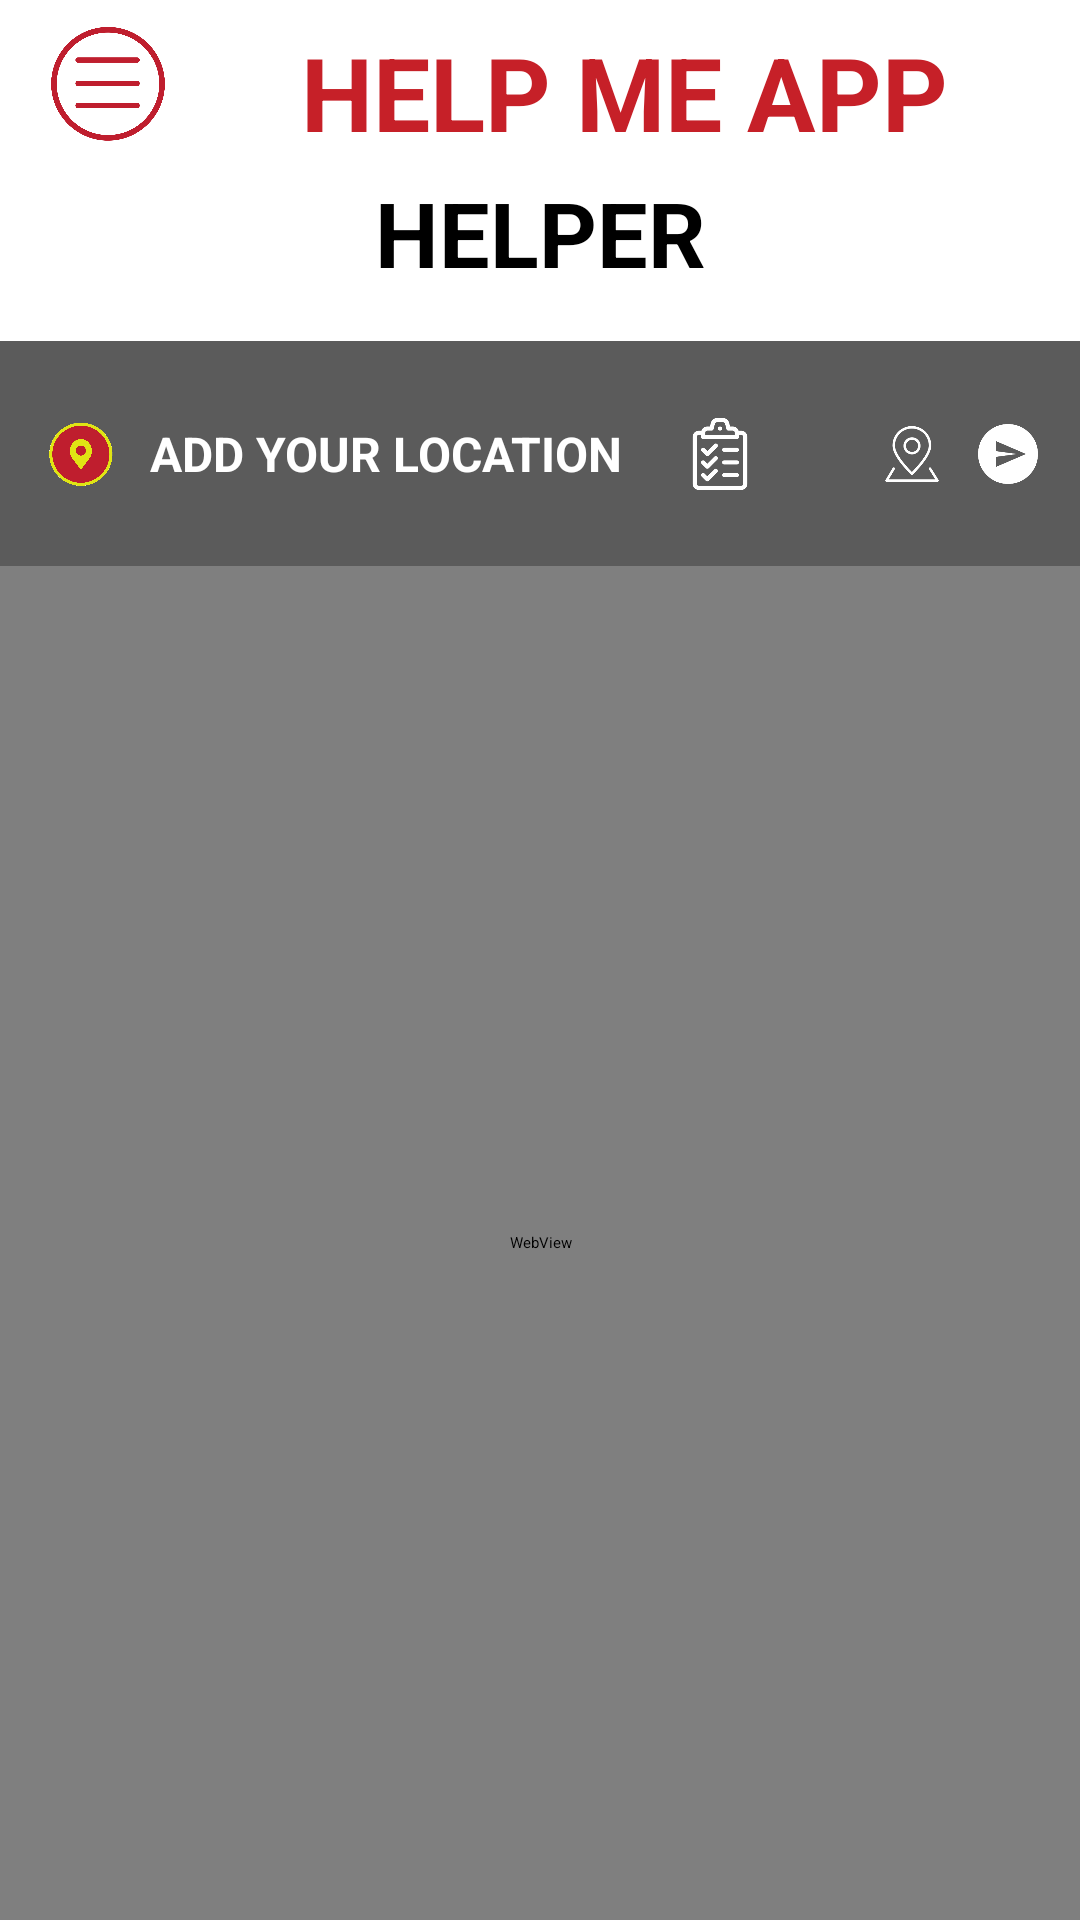

The Android layout XML behind this screen, and the referenced resources:
<!-- AndroidManifest.xml: application theme Theme.Helpme -->
<!-- res/layout/activity_home.xml -->
<?xml version="1.0" encoding="utf-8"?>
<androidx.drawerlayout.widget.DrawerLayout
    xmlns:android="http://schemas.android.com/apk/res/android"
    xmlns:app="http://schemas.android.com/apk/res-auto"
    xmlns:tools="http://schemas.android.com/tools"
    android:id="@+id/drawerLayout"
    android:layout_width="match_parent"
    android:layout_height="match_parent"
    tools:context=".HomeActivity">

    
    <androidx.constraintlayout.widget.ConstraintLayout
        android:layout_width="match_parent"
        android:layout_height="match_parent"
        android:background="#FFFFFF">

        
        <ImageView
            android:id="@+id/menuBtn"
            android:layout_width="40dp"
            android:layout_height="40dp"
            android:layout_marginStart="16dp"
            android:layout_marginTop="8dp"
            android:src="@drawable/menuicon"
            android:contentDescription="@string/app_name"
            app:layout_constraintStart_toStartOf="parent"
            app:layout_constraintTop_toTopOf="parent"/>

        <TextView
            android:id="@+id/appTitle"
            android:layout_width="0dp"
            android:layout_height="wrap_content"
            android:layout_marginTop="8dp"
            android:text="HELP ME APP"
            android:textAllCaps="true"
            android:textColor="#C62028"
            android:textSize="34sp"
            android:textStyle="bold"
            android:gravity="center"
            app:layout_constraintTop_toTopOf="parent"
            app:layout_constraintStart_toEndOf="@id/menuBtn"
            app:layout_constraintEnd_toEndOf="parent"/>

        <ImageView
            android:id="@+id/backBtn"
            android:layout_width="40dp"
            android:layout_height="40dp"
            android:layout_marginStart="16dp"
            android:src="@drawable/back"
            android:contentDescription="back"
            android:visibility="gone"
            app:layout_constraintStart_toStartOf="parent"
            app:layout_constraintTop_toTopOf="parent"/>

        
        <TextView
            android:id="@+id/helperTag"
            android:layout_width="wrap_content"
            android:layout_height="wrap_content"
            android:layout_marginTop="4dp"
            android:text="HELPER"
            android:textAllCaps="true"
            android:textColor="#000000"
            android:textSize="30sp"
            android:textStyle="bold"
            app:layout_constraintTop_toBottomOf="@id/appTitle"
            app:layout_constraintStart_toStartOf="parent"
            app:layout_constraintEnd_toEndOf="parent"/>

        
        <androidx.constraintlayout.widget.ConstraintLayout
            android:id="@+id/userRoot"
            android:layout_width="0dp"
            android:layout_height="0dp"
            android:visibility="visible"
            app:layout_constraintTop_toBottomOf="@id/helperTag"
            app:layout_constraintBottom_toBottomOf="parent"
            app:layout_constraintStart_toStartOf="parent"
            app:layout_constraintEnd_toEndOf="parent">

            
            <androidx.constraintlayout.widget.ConstraintLayout
                android:id="@+id/locationBar"
                android:layout_width="0dp"
                android:layout_height="75dp"
                android:layout_marginTop="16dp"
                android:background="#5B5B5B"
                android:clickable="true"
                android:foreground="?attr/selectableItemBackground"
                app:layout_constraintTop_toTopOf="parent"
                app:layout_constraintStart_toStartOf="parent"
                app:layout_constraintEnd_toEndOf="parent">

                <ImageView
                    android:id="@+id/locationIcon"
                    android:layout_width="22dp"
                    android:layout_height="22dp"
                    android:layout_marginStart="16dp"
                    android:src="@drawable/location"
                    app:layout_constraintStart_toStartOf="parent"
                    app:layout_constraintTop_toTopOf="parent"
                    app:layout_constraintBottom_toBottomOf="parent"/>

                <TextView
                    android:id="@+id/locationText"
                    android:layout_width="0dp"
                    android:layout_height="wrap_content"
                    android:layout_marginStart="12dp"
                    android:text="ADD YOUR LOCATION"
                    android:textAllCaps="true"
                    android:textColor="#FFFFFF"
                    android:textSize="16sp"
                    android:textStyle="bold"
                    app:layout_constraintStart_toEndOf="@id/locationIcon"
                    app:layout_constraintEnd_toStartOf="@id/btnSavedList"
                    app:layout_constraintTop_toTopOf="parent"
                    app:layout_constraintBottom_toBottomOf="parent"/>

                <ImageView
                    android:id="@+id/btnSavedList"
                    android:layout_width="24dp"
                    android:layout_height="24dp"
                    android:layout_marginEnd="8dp"
                    android:src="@drawable/ic_list"
                    app:tint="#FFFFFF"
                    app:layout_constraintEnd_toStartOf="@id/btnSaveLoc"
                    app:layout_constraintTop_toTopOf="parent"
                    app:layout_constraintBottom_toBottomOf="parent"/>

                <ImageView
                    android:id="@+id/btnSaveLoc"
                    android:layout_width="24dp"
                    android:layout_height="24dp"
                    android:layout_marginEnd="8dp"
                    android:src="@drawable/ic_bookmark"
                    app:tint="#FFFFFF"
                    app:layout_constraintEnd_toStartOf="@id/btnMyLoc"
                    app:layout_constraintTop_toTopOf="parent"
                    app:layout_constraintBottom_toBottomOf="parent"/>

                <ImageView
                    android:id="@+id/btnMyLoc"
                    android:layout_width="24dp"
                    android:layout_height="24dp"
                    android:layout_marginEnd="8dp"
                    android:src="@drawable/ic_location"
                    app:tint="#FFFFFF"
                    app:layout_constraintEnd_toStartOf="@id/btnOrder"
                    app:layout_constraintTop_toTopOf="parent"
                    app:layout_constraintBottom_toBottomOf="parent"/>

                <ImageView
                    android:id="@+id/btnOrder"
                    android:layout_width="24dp"
                    android:layout_height="24dp"
                    android:layout_marginEnd="12dp"
                    android:src="@drawable/ic_send"
                    app:tint="#FFFFFF"
                    app:layout_constraintEnd_toEndOf="parent"
                    app:layout_constraintTop_toTopOf="parent"
                    app:layout_constraintBottom_toBottomOf="parent"/>
            </androidx.constraintlayout.widget.ConstraintLayout>

            
            <androidx.constraintlayout.widget.ConstraintLayout
                android:id="@+id/searchPanel"
                android:layout_width="0dp"
                android:layout_height="wrap_content"
                android:background="#802F2F2F"
                android:visibility="gone"
                app:layout_constraintTop_toBottomOf="@id/locationBar"
                app:layout_constraintStart_toStartOf="parent"
                app:layout_constraintEnd_toEndOf="parent">

                <EditText
                    android:id="@+id/searchBox"
                    android:layout_width="0dp"
                    android:layout_height="48dp"
                    android:layout_margin="8dp"
                    android:background="@android:color/transparent"
                    android:hint="Search address…"
                    android:textColor="#FFFFFF"
                    android:textColorHint="#B0FFFFFF"
                    android:imeOptions="actionSearch"
                    android:inputType="text"
                    android:paddingLeft="12dp"
                    android:textStyle="bold"
                    app:layout_constraintTop_toTopOf="parent"
                    app:layout_constraintStart_toStartOf="parent"
                    app:layout_constraintEnd_toEndOf="parent"/>

                <androidx.recyclerview.widget.RecyclerView
                    android:id="@+id/suggestionsList"
                    android:layout_width="0dp"
                    android:layout_height="wrap_content"
                    android:overScrollMode="never"
                    app:layout_constraintTop_toBottomOf="@id/searchBox"
                    app:layout_constraintStart_toStartOf="parent"
                    app:layout_constraintEnd_toEndOf="parent"/>
            </androidx.constraintlayout.widget.ConstraintLayout>

            
            <WebView
                android:id="@+id/mapView"
                android:layout_width="0dp"
                android:layout_height="0dp"
                app:layout_constraintTop_toBottomOf="@id/searchPanel"
                app:layout_constraintStart_toStartOf="parent"
                app:layout_constraintEnd_toEndOf="parent"
                app:layout_constraintBottom_toBottomOf="parent"/>
        </androidx.constraintlayout.widget.ConstraintLayout>

        
        <androidx.constraintlayout.widget.ConstraintLayout
            android:id="@+id/helperRoot"
            android:layout_width="0dp"
            android:layout_height="0dp"
            android:visibility="gone"
            app:layout_constraintTop_toBottomOf="@id/helperTag"
            app:layout_constraintBottom_toBottomOf="parent"
            app:layout_constraintStart_toStartOf="parent"
            app:layout_constraintEnd_toEndOf="parent">

            <androidx.recyclerview.widget.RecyclerView
                android:id="@+id/helperRecycler"
                android:layout_width="0dp"
                android:layout_height="0dp"
                android:overScrollMode="never"
                app:layout_constraintTop_toTopOf="parent"
                app:layout_constraintBottom_toBottomOf="parent"
                app:layout_constraintStart_toStartOf="parent"
                app:layout_constraintEnd_toEndOf="parent"
                tools:listitem="@layout/row_helper_order"/>
        </androidx.constraintlayout.widget.ConstraintLayout>

    </androidx.constraintlayout.widget.ConstraintLayout>

    
    <com.google.android.material.navigation.NavigationView
        android:id="@+id/navigationView"
        android:layout_width="280dp"
        android:layout_height="match_parent"
        android:layout_gravity="start"
        android:background="#CC2B2B2B"
        app:headerLayout="@layout/drawer_header"
        app:menu="@menu/home_drawer_menu"
        app:itemTextColor="#FFFFFF"
        app:itemBackground="@android:color/transparent"/>
</androidx.drawerlayout.widget.DrawerLayout>
<!-- res/layout/row_helper_order.xml (included above) -->
<?xml version="1.0" encoding="utf-8"?>
<LinearLayout xmlns:android="http://schemas.android.com/apk/res/android"
    android:layout_width="match_parent"
    android:layout_height="wrap_content"
    android:orientation="vertical"
    android:layout_marginTop="12dp"
    android:padding="12dp"
    android:background="#777777">

    <TextView
        android:id="@+id/tvNameNeeds"
        android:layout_width="match_parent"
        android:layout_height="wrap_content"
        android:text="EMAD ALI    NEEDS HELP"
        android:textAllCaps="true"
        android:textStyle="bold"
        android:textSize="18sp"
        android:textColor="#FFFFFFFF"
        android:fontFamily="sans-serif-black"
        android:gravity="center_horizontal"/>

    <TextView
        android:id="@+id/tvDistance"
        android:layout_width="match_parent"
        android:layout_height="wrap_content"
        android:text="400M AWAY FROM YOU"
        android:textAllCaps="true"
        android:textStyle="bold"
        android:textSize="16sp"
        android:textColor="#FFD4E157"
        android:gravity="center_horizontal"
        android:paddingTop="4dp"
        android:paddingBottom="10dp"/>

    <LinearLayout
        android:layout_width="match_parent"
        android:layout_height="wrap_content"
        android:orientation="horizontal"
        android:gravity="center">

        <ImageButton
            android:layout_marginEnd="50dp"
            android:id="@+id/btnDeny"
            android:layout_width="56dp"
            android:layout_height="56dp"
            android:background="@android:color/transparent"
            android:scaleType="centerInside"
            android:src="@drawable/cancel"
            android:contentDescription="@string/places_cancel"/>



        <ImageButton
            android:layout_marginStart="20dp"
            android:id="@+id/btnAccept"
            android:layout_width="56dp"
            android:layout_height="56dp"
            android:background="@android:color/transparent"
            android:scaleType="centerInside"
            android:src="@drawable/tick2" />
    </LinearLayout>

</LinearLayout>
<!-- res/layout/drawer_header.xml (included above) -->
<?xml version="1.0" encoding="utf-8"?>
<LinearLayout xmlns:android="http://schemas.android.com/apk/res/android"
    android:layout_width="match_parent"
    android:layout_height="120dp"
    android:orientation="horizontal"
    android:gravity="center_vertical"
    android:paddingStart="16dp"
    android:paddingEnd="16dp">

    <ImageView
        android:layout_width="40dp"
        android:layout_height="40dp"
        android:src="@drawable/menuicon"
        android:contentDescription="@string/app_name"/>

    <TextView
        android:id="@+id/drawerTitle"
        android:layout_width="0dp"
        android:layout_height="wrap_content"
        android:layout_marginStart="16dp"
        android:layout_weight="1"
        android:text="HELP ME APP"
        android:textColor="#C62028"
        android:textStyle="bold"
        android:textSize="22sp"/>
</LinearLayout>
<!-- resources referenced by this layout -->
<resources>
  <!-- drawable back: png bitmap (drawable, 19102 bytes) -->
  <!-- drawable cancel: png bitmap (drawable, 33427 bytes) -->
  <!-- drawable ic_list: png bitmap (drawable, 20811 bytes) -->
  <!-- drawable ic_location: png bitmap (drawable, 22823 bytes) -->
  <!-- drawable ic_send: png bitmap (drawable, 16513 bytes) -->
  <!-- drawable location: png bitmap (drawable, 63266 bytes) -->
  <!-- drawable menuicon: png bitmap (drawable, 58576 bytes) -->
  <!-- drawable tick2: png bitmap (drawable, 16469 bytes) -->
  <string name="app_name">helpme</string>
</resources>
